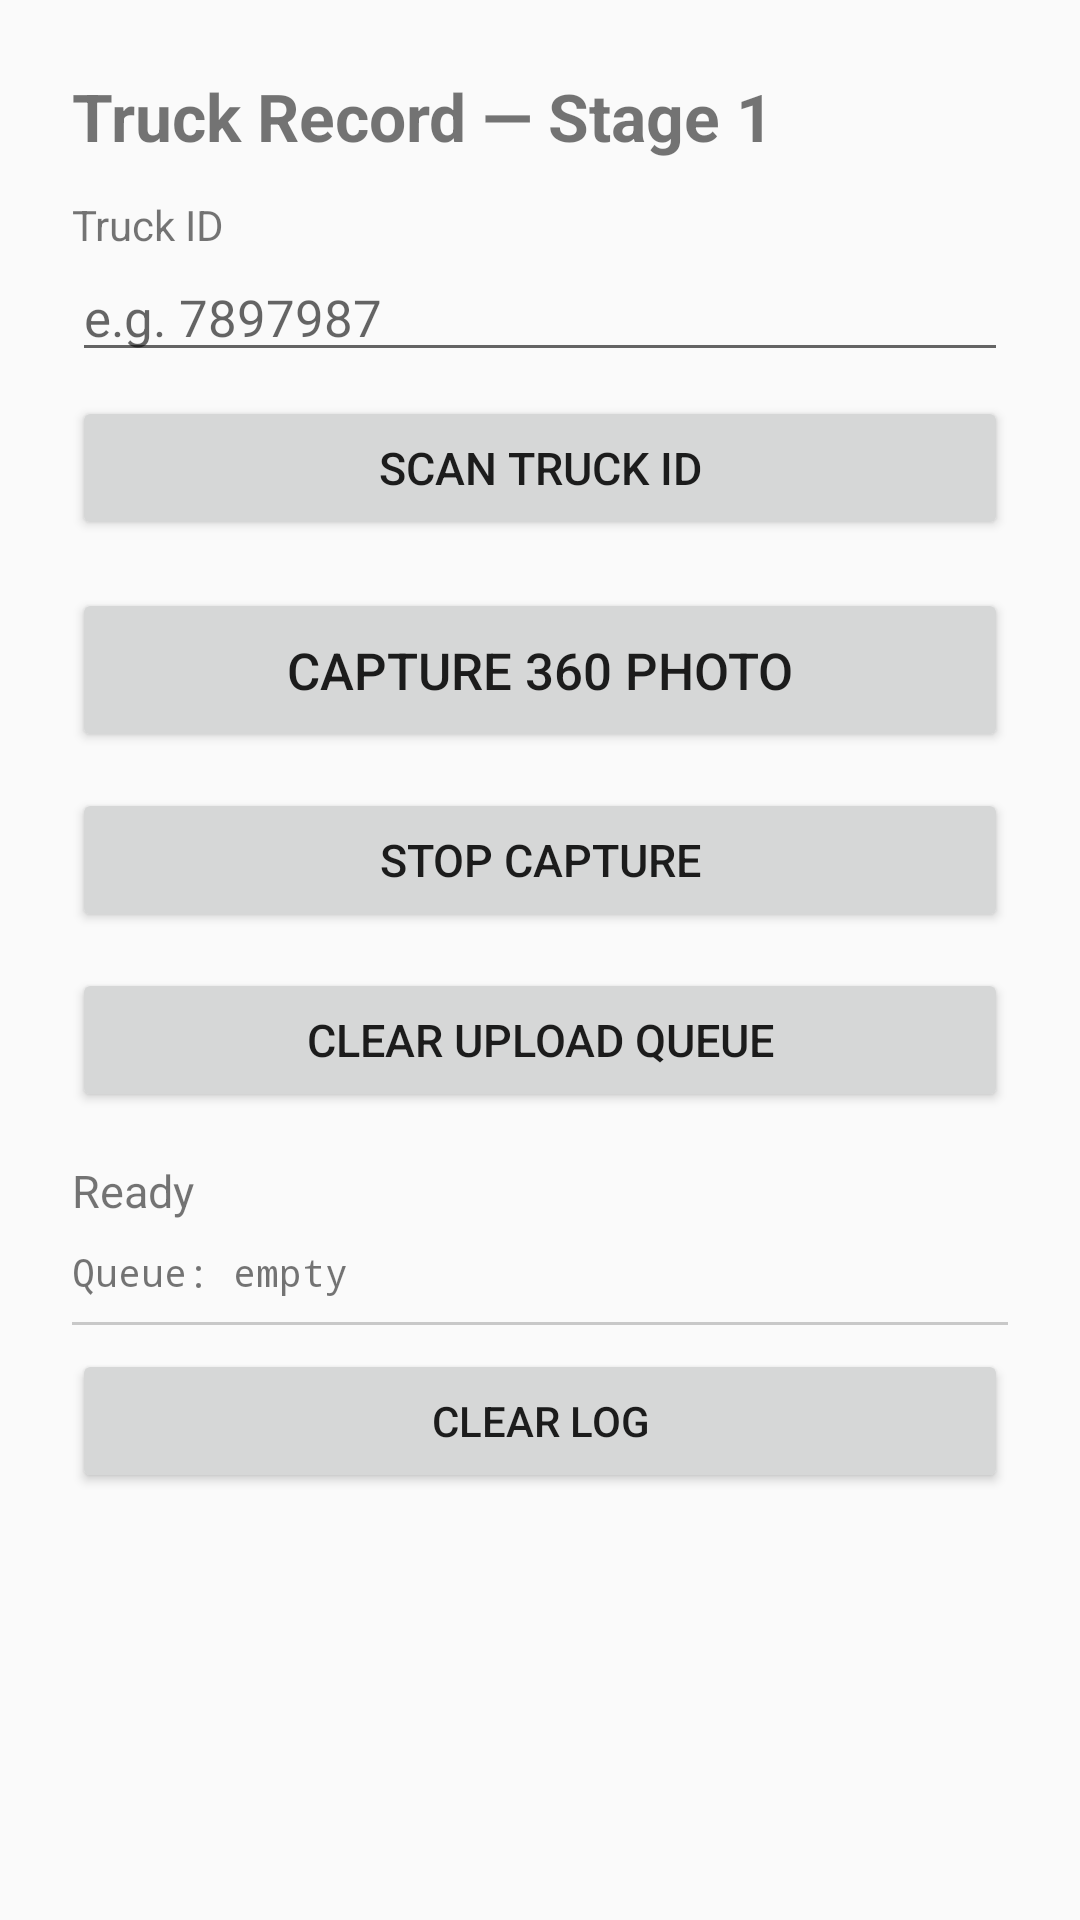

The Android layout XML behind this screen, and the referenced resources:
<!-- AndroidManifest.xml: application theme Theme.AppCompat.DayNight.DarkActionBar -->
<!-- res/layout/activity_main.xml -->
<?xml version="1.0" encoding="utf-8"?>
<LinearLayout xmlns:android="http://schemas.android.com/apk/res/android"
    android:layout_width="match_parent"
    android:layout_height="match_parent"
    android:orientation="vertical"
    android:padding="24dp">

    <TextView
        android:layout_width="wrap_content"
        android:layout_height="wrap_content"
        android:text="Truck Record — Stage 1"
        android:textSize="22sp"
        android:textStyle="bold"
        android:paddingBottom="12dp" />

    <TextView
        android:layout_width="wrap_content"
        android:layout_height="wrap_content"
        android:text="Truck ID"
        android:textSize="14sp" />

    <EditText
        android:id="@+id/truckIdField"
        android:layout_width="match_parent"
        android:layout_height="wrap_content"
        android:hint="e.g. 7897987"
        android:inputType="text"
        android:textSize="17sp"
        android:layout_marginBottom="8dp" />

    
    <Button
        android:id="@+id/scanBtn"
        android:layout_width="match_parent"
        android:layout_height="wrap_content"
        android:text="Scan Truck ID"
        android:textSize="15sp"
        android:padding="12dp"
        android:layout_marginBottom="16dp" />

    
    <Button
        android:id="@+id/captureBtn"
        android:layout_width="match_parent"
        android:layout_height="wrap_content"
        android:text="Capture 360 Photo"
        android:textSize="17sp"
        android:padding="16dp" />

    
    <Button
        android:id="@+id/stopBtn"
        android:layout_width="match_parent"
        android:layout_height="wrap_content"
        android:text="Stop Capture"
        android:textSize="15sp"
        android:padding="12dp"
        android:layout_marginTop="12dp" />

    
    <Button
        android:id="@+id/clearBtn"
        android:layout_width="match_parent"
        android:layout_height="wrap_content"
        android:text="Clear Upload Queue"
        android:textSize="15sp"
        android:padding="12dp"
        android:layout_marginTop="12dp" />

    <TextView
        android:id="@+id/status"
        android:layout_width="match_parent"
        android:layout_height="wrap_content"
        android:text="Ready"
        android:textSize="15sp"
        android:paddingTop="16dp"
        android:paddingBottom="8dp" />

    
    <TextView
        android:id="@+id/queue"
        android:layout_width="match_parent"
        android:layout_height="wrap_content"
        android:fontFamily="monospace"
        android:textSize="13sp"
        android:text="Queue: empty"
        android:paddingBottom="8dp" />

    <View
        android:layout_width="match_parent"
        android:layout_height="1dp"
        android:background="#33000000"
        android:layout_marginBottom="8dp" />

    
    <Button
        android:id="@+id/clearLogBtn"
        android:layout_width="match_parent"
        android:layout_height="wrap_content"
        android:text="Clear Log"
        android:textSize="14sp"
        android:padding="8dp"
        android:layout_marginBottom="8dp" />

    <ScrollView
        android:layout_width="match_parent"
        android:layout_height="0dp"
        android:layout_weight="1">

        <TextView
            android:id="@+id/log"
            android:layout_width="match_parent"
            android:layout_height="wrap_content"
            android:fontFamily="monospace"
            android:textSize="13sp"
            android:text="" />
    </ScrollView>
</LinearLayout>
<!-- resources referenced by this layout -->
<resources>

</resources>
